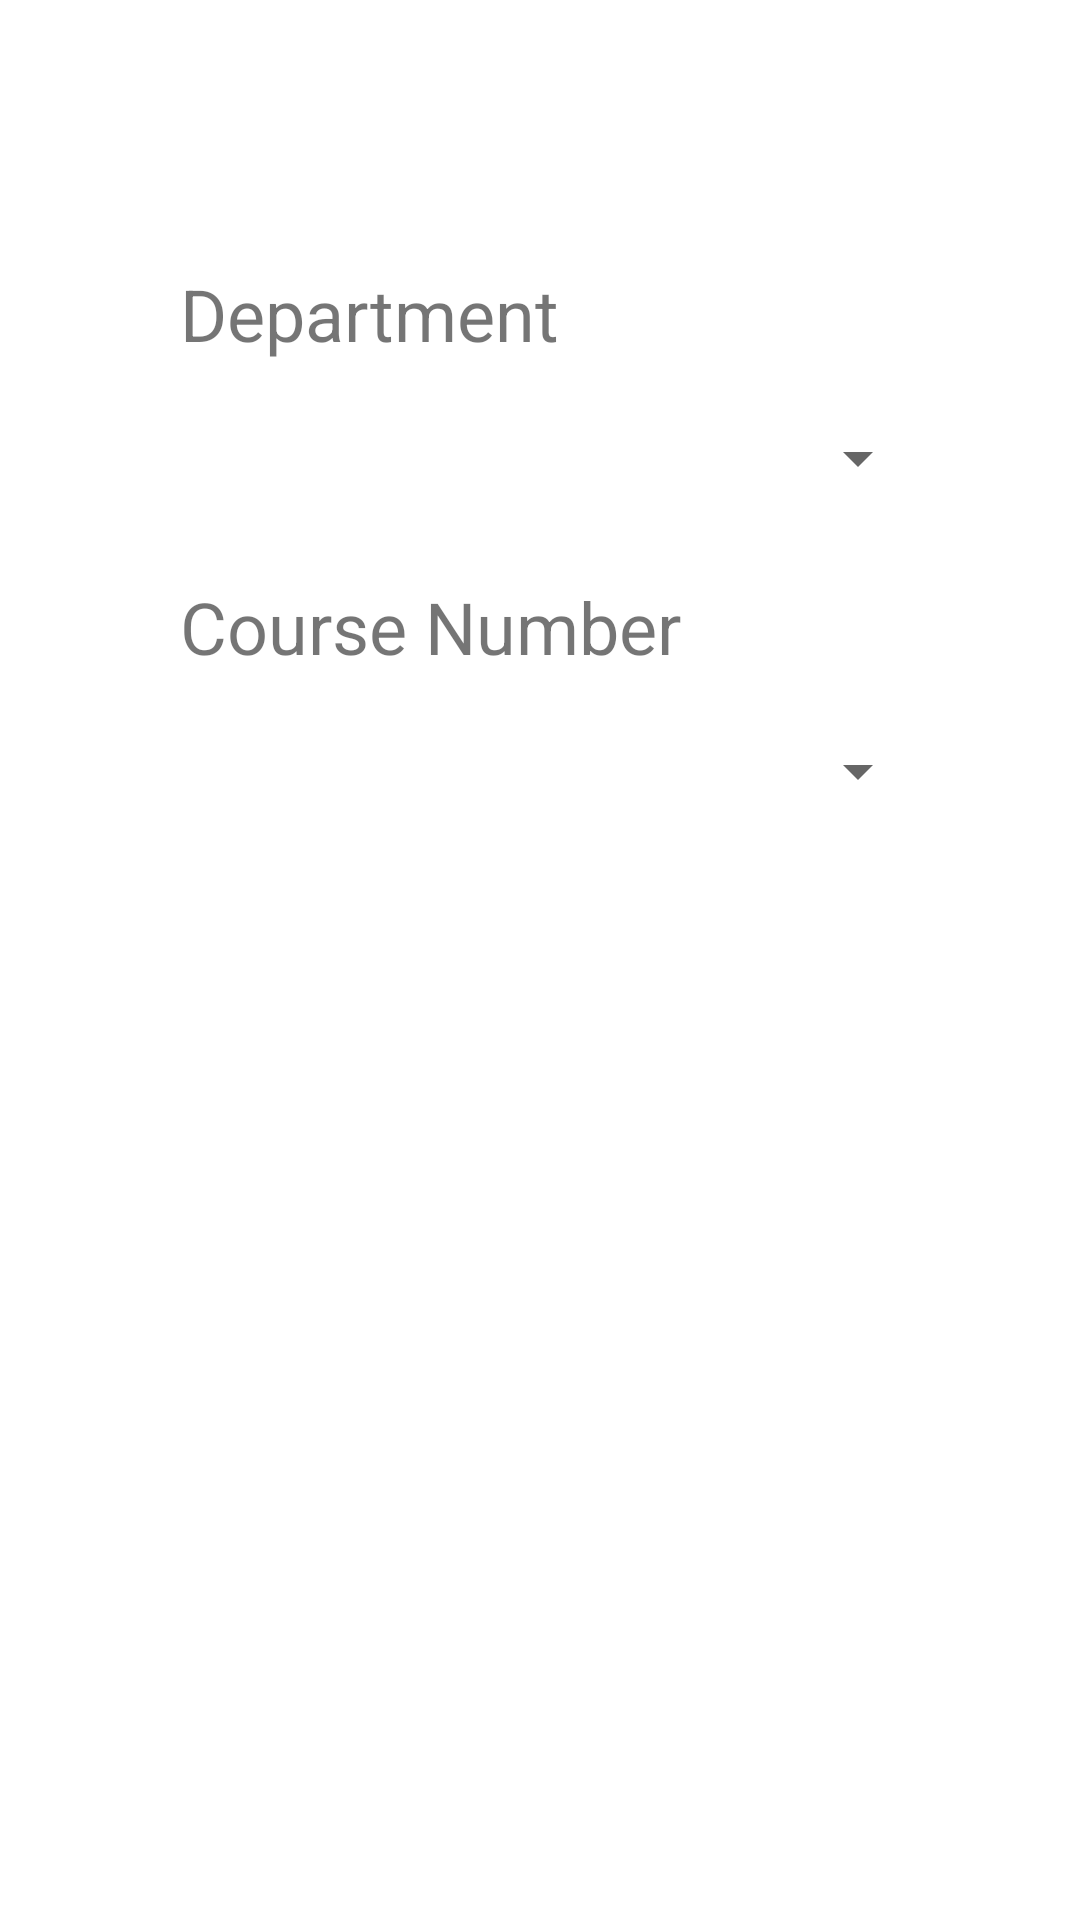

Write the Android layout XML for this screen, with the resource values it uses.
<!-- AndroidManifest.xml: application theme Theme.DegreeAuditMobile -->
<!-- res/layout/fragment_add_class_land.xml -->
<?xml version="1.0" encoding="utf-8"?>
<androidx.constraintlayout.widget.ConstraintLayout xmlns:android="http://schemas.android.com/apk/res/android"
    xmlns:app="http://schemas.android.com/apk/res-auto"
    xmlns:tools="http://schemas.android.com/tools"
    android:layout_width="match_parent"
    android:layout_height="match_parent"
    tools:context=".UI.Activity.AddSemesterActivity">

    <TextView
        android:id="@+id/academicYearClassTV"
        android:layout_width="wrap_content"
        android:layout_height="wrap_content"
        android:layout_marginStart="60dp"
        android:layout_marginTop="24dp"
        android:text=""
        android:textSize="36sp"
        app:layout_constraintStart_toStartOf="parent"
        app:layout_constraintTop_toTopOf="parent" />

    <TextView
        android:id="@+id/gradeTV"
        android:layout_width="wrap_content"
        android:layout_height="wrap_content"
        android:layout_marginStart="76dp"
        android:text="@string/gradeText"
        android:textSize="24sp"
        app:layout_constraintStart_toEndOf="@+id/departmentSpinner"
        app:layout_constraintTop_toTopOf="@+id/academicYearClassTV" />

    <Spinner
        android:id="@+id/gradeSpinner"
        android:layout_width="250dp"
        android:layout_height="48dp"
        android:layout_marginTop="16dp"
        android:contentDescription="@string/gradeText"
        app:layout_constraintStart_toStartOf="@+id/gradeTV"
        app:layout_constraintTop_toBottomOf="@+id/gradeTV" />

    <TextView
        android:id="@+id/departmentTV"
        android:layout_width="wrap_content"
        android:layout_height="wrap_content"
        android:layout_marginTop="16dp"
        android:text="@string/departmentText"
        android:textSize="24sp"
        app:layout_constraintStart_toStartOf="@+id/academicYearClassTV"
        app:layout_constraintTop_toBottomOf="@+id/academicYearClassTV" />

    <Spinner
        android:id="@+id/departmentSpinner"
        android:layout_width="250dp"
        android:layout_height="48dp"
        android:layout_marginTop="8dp"
        app:layout_constraintStart_toStartOf="@+id/departmentTV"
        app:layout_constraintTop_toBottomOf="@+id/departmentTV"
        android:contentDescription="@string/departmentText"/>

    <Spinner
        android:id="@+id/courseNumberSpinner"
        android:layout_width="250dp"
        android:layout_height="48dp"
        android:layout_marginTop="8dp"
        app:layout_constraintStart_toStartOf="@+id/courseNumberTV"
        app:layout_constraintTop_toBottomOf="@+id/courseNumberTV"
        android:contentDescription="@string/courseNumberText"/>

    <Button
        android:id="@+id/addClassToSemBtn"
        android:layout_width="wrap_content"
        android:layout_height="wrap_content"
        android:layout_marginTop="24dp"
        android:text="@string/add"
        app:layout_constraintStart_toStartOf="@+id/gradeSpinner"
        app:layout_constraintTop_toBottomOf="@+id/gradeSpinner" />

    <Button
        android:id="@+id/backToMainMenuBtn"
        android:layout_width="wrap_content"
        android:layout_height="wrap_content"
        android:layout_marginStart="76dp"
        android:text="@string/next"
        app:layout_constraintStart_toEndOf="@+id/addClassToSemBtn"
        app:layout_constraintTop_toTopOf="@+id/addClassToSemBtn" />

    <TextView
        android:id="@+id/courseNumberTV"
        android:layout_width="wrap_content"
        android:layout_height="wrap_content"
        android:layout_marginTop="16dp"
        android:text="@string/courseNumberText"
        android:textSize="24sp"
        app:layout_constraintStart_toStartOf="@+id/departmentSpinner"
        app:layout_constraintTop_toBottomOf="@+id/departmentSpinner" />

    <ScrollView
        android:layout_width="239dp"
        android:layout_height="wrap_content"
        android:layout_marginStart="12dp"
        android:layout_marginTop="48dp"
        android:contentDescription="@string/courseNumberText"
        android:fillViewport="false"
        app:layout_constraintStart_toStartOf="@+id/addClassToSemBtn"
        app:layout_constraintTop_toBottomOf="@+id/addClassToSemBtn">

        <LinearLayout
            android:id="@+id/LLinSV"
            android:layout_width="match_parent"
            android:layout_height="wrap_content"
            android:orientation="vertical" />

    </ScrollView>


</androidx.constraintlayout.widget.ConstraintLayout>
<!-- resources referenced by this layout -->
<resources>
  <string name="add">Add</string>
  <string name="courseNumberText">Course Number</string>
  <string name="departmentText">Department</string>
  <string name="gradeText">Add a grade</string>
  <string name="next">Next</string>
  <style name="Theme.DegreeAuditMobile" parent="Theme.MaterialComponents.DayNight.DarkActionBar">
          
          <item name="colorPrimary">@color/purple_500</item>
          <item name="colorPrimaryVariant">@color/purple_700</item>
          <item name="colorOnPrimary">@color/white</item>
          
          <item name="colorSecondary">@color/teal_200</item>
          <item name="colorSecondaryVariant">@color/teal_700</item>
          <item name="colorOnSecondary">@color/black</item>
          
          <item name="android:statusBarColor" tools:targetApi="l">?attr/colorPrimaryVariant</item>
          
      </style>
  <!-- not gathered from this repository: default colours our renderer supplied (Android Studio template values) -->
  <color name="purple_500">#FF6200EE</color>
  <color name="purple_700">#FF3700B3</color>
  <color name="teal_200">#FF03DAC5</color>
  <color name="teal_700">#FF018786</color>
  <color name="black">#FF000000</color>
  <color name="white">#FFFFFFFF</color>
</resources>
